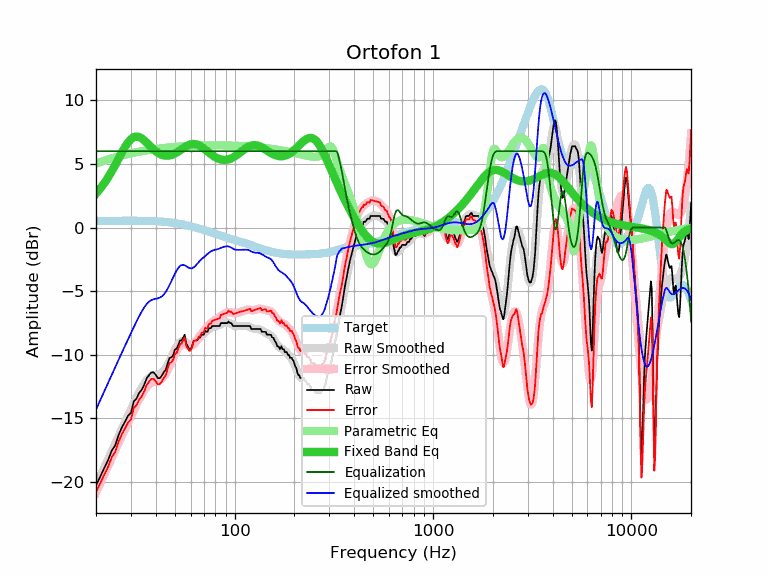

Data behind this chart, as committed beside it:
frequency, raw, error, smoothed, error_smoothed, equalization, parametric_eq, equalized_raw, equalized_smoothed, target
20, -20.28, -20.80, -20.31, -20.83, 6.00, 2.66, -14.28, -14.31, 0.52
21, -19.60, -20.12, -19.59, -20.12, 6.00, 3.05, -13.60, -13.59, 0.52
22, -18.92, -19.44, -18.90, -19.42, 6.00, 3.48, -12.92, -12.90, 0.52
23, -18.30, -18.82, -18.23, -18.76, 6.00, 3.93, -12.30, -12.23, 0.53
24, -17.55, -18.08, -17.59, -18.12, 6.00, 4.42, -11.55, -11.59, 0.53
25, -17.13, -17.66, -16.98, -17.51, 6.00, 4.92, -11.13, -10.98, 0.53
26, -16.32, -16.85, -16.40, -16.93, 6.00, 5.42, -10.32, -10.40, 0.53
27, -15.72, -16.25, -15.84, -16.37, 6.00, 5.90, -9.72, -9.84, 0.53
28, -15.27, -15.80, -15.31, -15.84, 6.00, 6.33, -9.27, -9.31, 0.53
29, -14.81, -15.34, -14.80, -15.33, 6.00, 6.69, -8.81, -8.80, 0.53
30, -14.58, -15.11, -14.31, -14.84, 6.00, 6.95, -8.58, -8.31, 0.53
31, -13.67, -14.20, -13.84, -14.37, 6.00, 7.11, -7.67, -7.84, 0.53
32, -13.45, -13.98, -13.40, -13.93, 6.00, 7.16, -7.45, -7.40, 0.53
33, -13.01, -13.54, -12.98, -13.51, 6.00, 7.12, -7.01, -6.98, 0.53
34, -12.76, -13.28, -12.60, -13.13, 6.00, 7.01, -6.76, -6.60, 0.53
35, -12.37, -12.89, -12.28, -12.80, 6.00, 6.85, -6.37, -6.28, 0.52
36, -11.86, -12.38, -12.02, -12.54, 6.00, 6.67, -5.86, -6.02, 0.52
37, -11.62, -12.13, -11.83, -12.35, 6.00, 6.49, -5.62, -5.83, 0.51
38, -11.39, -11.90, -11.71, -12.22, 6.00, 6.31, -5.39, -5.71, 0.51
39, -11.39, -11.89, -11.64, -12.14, 6.00, 6.14, -5.39, -5.64, 0.50
40, -11.59, -12.08, -11.60, -12.09, 6.00, 6.00, -5.59, -5.60, 0.49
41, -11.85, -12.33, -11.57, -12.05, 6.00, 5.88, -5.85, -5.57, 0.48
42, -11.85, -12.32, -11.51, -11.98, 6.00, 5.78, -5.85, -5.51, 0.47
43, -11.62, -12.08, -11.41, -11.87, 6.00, 5.71, -5.62, -5.41, 0.46
44, -11.36, -11.81, -11.26, -11.71, 6.00, 5.67, -5.36, -5.26, 0.45
45, -11.17, -11.60, -11.05, -11.48, 6.00, 5.65, -5.17, -5.05, 0.44
46, -10.65, -11.07, -10.80, -11.22, 6.00, 5.65, -4.65, -4.80, 0.42
47, -10.25, -10.65, -10.51, -10.91, 6.00, 5.67, -4.25, -4.51, 0.40
48, -10.21, -10.59, -10.21, -10.59, 6.00, 5.70, -4.21, -4.21, 0.39
49, -10.03, -10.39, -9.91, -10.27, 6.00, 5.76, -4.03, -3.91, 0.37
50, -9.59, -9.93, -9.62, -9.97, 6.00, 5.82, -3.59, -3.62, 0.35
51, -9.53, -9.85, -9.37, -9.70, 6.00, 5.90, -3.53, -3.37, 0.33
52, -9.24, -9.54, -9.17, -9.48, 6.00, 5.98, -3.24, -3.17, 0.30
53, -8.89, -9.17, -9.03, -9.31, 6.00, 6.06, -2.89, -3.03, 0.28
54, -8.89, -9.14, -8.95, -9.21, 6.00, 6.15, -2.89, -2.95, 0.26
55, -8.66, -8.89, -8.94, -9.17, 6.00, 6.24, -2.66, -2.94, 0.23
56, -8.43, -8.63, -8.97, -9.18, 6.00, 6.32, -2.43, -2.97, 0.21
57, -9.13, -9.31, -9.04, -9.22, 6.00, 6.39, -3.13, -3.04, 0.18
58, -9.34, -9.49, -9.12, -9.27, 6.00, 6.45, -3.34, -3.12, 0.15
59, -9.57, -9.69, -9.18, -9.31, 6.00, 6.50, -3.57, -3.18, 0.12
60, -9.57, -9.66, -9.22, -9.31, 6.00, 6.54, -3.57, -3.22, 0.10
61, -9.34, -9.41, -9.20, -9.27, 6.00, 6.56, -3.34, -3.20, 0.07
62, -8.94, -8.98, -9.15, -9.19, 6.00, 6.57, -2.94, -3.15, 0.04
63, -8.89, -8.90, -9.06, -9.07, 6.00, 6.56, -2.89, -3.06, 0.01
64, -8.89, -8.87, -8.95, -8.93, 6.00, 6.54, -2.89, -2.95, -0.02
65, -8.84, -8.79, -8.83, -8.78, 6.00, 6.51, -2.84, -2.83, -0.05
66, -8.66, -8.58, -8.71, -8.63, 6.00, 6.46, -2.66, -2.71, -0.08
67, -8.66, -8.55, -8.60, -8.49, 6.00, 6.41, -2.66, -2.60, -0.11
68, -8.43, -8.29, -8.50, -8.36, 6.00, 6.35, -2.43, -2.50, -0.14
69, -8.43, -8.26, -8.41, -8.24, 6.00, 6.28, -2.43, -2.41, -0.17
70, -8.43, -8.23, -8.32, -8.13, 6.00, 6.20, -2.43, -2.32, -0.20
71, -8.11, -7.88, -8.24, -8.01, 6.00, 6.13, -2.11, -2.24, -0.23
72, -8.20, -7.94, -8.16, -7.90, 6.00, 6.05, -2.20, -2.16, -0.26
73, -8.20, -7.91, -8.08, -7.79, 6.00, 5.97, -2.20, -2.08, -0.29
74, -7.93, -7.61, -8.00, -7.69, 6.00, 5.90, -1.93, -2.00, -0.31
75, -7.92, -7.57, -7.93, -7.59, 6.00, 5.83, -1.92, -1.93, -0.34
76, -7.91, -7.53, -7.87, -7.50, 6.00, 5.76, -1.91, -1.87, -0.37
77, -7.75, -7.35, -7.83, -7.43, 6.00, 5.69, -1.75, -1.83, -0.40
78, -7.75, -7.32, -7.79, -7.36, 6.00, 5.63, -1.75, -1.79, -0.43
79, -7.75, -7.29, -7.77, -7.30, 6.00, 5.57, -1.75, -1.77, -0.46
... 553 more rows
